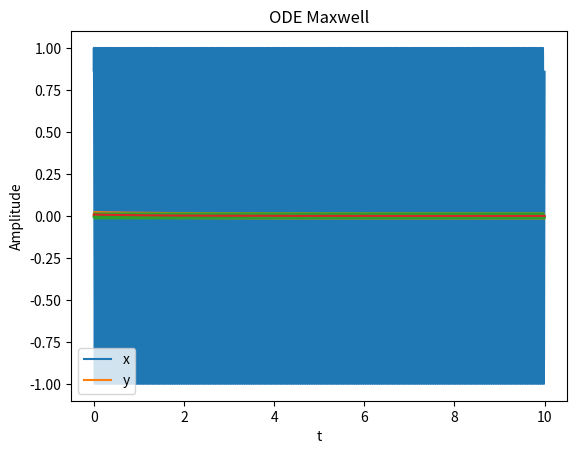

The script that saved this image:
import numpy as np
import matplotlib.pyplot as plt
from scipy.integrate import solve_ivp
from scipy.interpolate import interp1d
from scipy.fft import fft,fftshift

def sine (period):
    return np.sin(period)

# To avoid aliasing and leakage, it is advised to determine the N (number of points in the window) and f_s (sampling frequency)
# From that calculate
# f_0=f_s/N = 1/T = 1/T_s*N
# line number k=N*f/f_s
# AVOID leakage: f_s/f_0 must be an integer

#define excitation varibales
f_s = 100                 # Sample frequency
N= 10                    # Number of points
f_0 = 25                 # Excitation frequency
phi= np.pi/3            # signal phase

NBp = 100                  # Number of block points
Ntrans=1000                # Number of transient points

Up=100                  # Upsampling for plots

# Calculation of time window
T=Ntrans/f_s                 # Time length
T_s = 1/f_s                 # Sampling time
t_Trans= np.linspace(0, T,Ntrans*Up,endpoint=False)        # Discrete-time vector

u_Trans=sine(2*np.pi*f_0*t_Trans+phi)

plt.plot(t_Trans, u_Trans)
plt.xlabel('Time[s]')
plt.ylabel('Amplitude')
plt.axis('tight')
plt.show()

def gamma_dot(t):
    return sine(2*np.pi*f_0*t+phi)

# tau_dot=G*gamma_dot(t) -1/lambda *tau
def ODE_maxwell(t, tau, L,G):
    #L,G=args
    return G*gamma_dot(t) - tau/L

sol = solve_ivp(ODE_maxwell, [0, t_Trans[-1]], [0], args=(1.5, 2.5), t_eval=t_Trans)


plt.plot(np.squeeze(t_Trans), np.squeeze(sol.y))
plt.xlabel('t')
plt.legend(['x', 'y'], shadow=False)
plt.title('ODE Maxwell')
plt.show()

y_Trans=sol.y
y_Bp=np.squeeze(y_Trans)
y_Bp=y_Bp[((Ntrans-NBp))*Up:]
y_new=np.tile(y_Bp,N)

plt.plot(t_Trans, y_new)
plt.xlabel('t')
plt.legend(['x', 'y'], shadow=False)
plt.title('ODE Maxwell')
plt.show()

y_dif=np.squeeze(y_Trans)-y_new

plt.plot(t_Trans, y_dif)
plt.xlabel('t')
plt.legend(['x', 'y'], shadow=False)
plt.title('ODE Maxwell')
plt.show()
